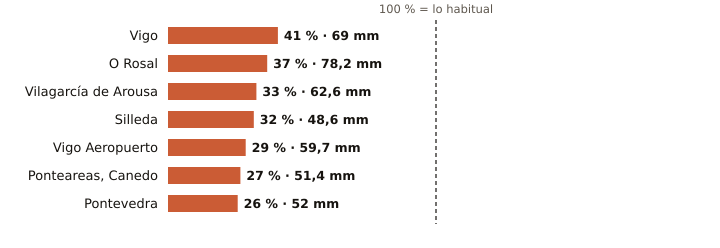

Source data for this figure (header and first rows):
estacion, provincia, indicativo, mm_otono, referencia_mm, pct, periodo_referencia, hasta, hora
Vigo, Pontevedra, 1496X, 69.0, 168.9, 41, 2004-2025, 2026-10-19, 16
O Rosal, Pontevedra, 1730E, 78.2, 212.3, 37, 1991-2020, 2026-10-19, 12
Vilagarcía de Arousa, Pontevedra, 1477V, 62.6, 190.6, 33, 2009-2025, 2026-10-19, 12
Silleda, Pontevedra, 1466A, 48.6, 150.6, 32, 1991-2025, 2026-10-19, 14
Vigo Aeropuerto, Pontevedra, 1495, 59.7, 207.3, 29, 1991-2020, 2026-10-19, 16
Ponteareas, Canedo, Pontevedra, 1723X, 51.4, 189.4, 27, 2004-2025, 2026-10-19, 15
Pontevedra, Pontevedra, 1484C, 52.0, 201.4, 26, 1991-2020, 2026-10-19, 16
